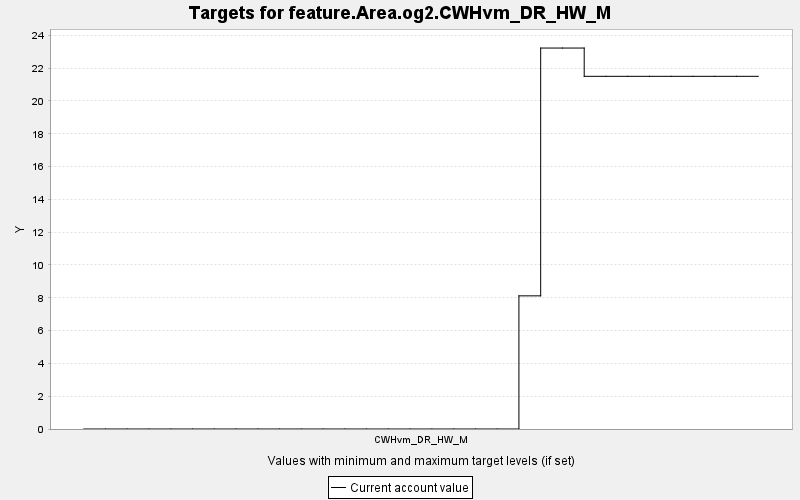

Values plotted in this chart, from the file beside it:
TARGET, PERIOD, YEAR, PERIODWIDTH, MINIMUM, MAXIMUM, MINWEIGHT, MAXWEIGHT, CURRENT, SUMMARY
feature.Area.og2.CWHvm_DR_HW_M, 0, 0, 10.0, 0.0, 10000, 1.0, 1.0, 0.0, 0.0
feature.Area.og2.CWHvm_DR_HW_M, 1, 10, 10.0, 0.0, 10000, 1.0, 1.0, 0.0, 0.0
feature.Area.og2.CWHvm_DR_HW_M, 2, 20, 10.0, 0.0, 10000, 1.0, 1.0, 0.0, 0.0
feature.Area.og2.CWHvm_DR_HW_M, 3, 30, 10.0, 0.0, 10000, 1.0, 1.0, 0.0, 0.0
feature.Area.og2.CWHvm_DR_HW_M, 4, 40, 10.0, 0.0, 10000, 1.0, 1.0, 0.0, 0.0
feature.Area.og2.CWHvm_DR_HW_M, 5, 50, 10.0, 0.0, 10000, 1.0, 1.0, 0.0, 0.0
feature.Area.og2.CWHvm_DR_HW_M, 6, 60, 10.0, 0.0, 10000, 1.0, 1.0, 0.0, 0.0
feature.Area.og2.CWHvm_DR_HW_M, 7, 70, 10.0, 0.0, 10000, 1.0, 1.0, 0.0, 0.0
feature.Area.og2.CWHvm_DR_HW_M, 8, 80, 10.0, 0.0, 10000, 1.0, 1.0, 0.0, 0.0
feature.Area.og2.CWHvm_DR_HW_M, 9, 90, 10.0, 0.0, 10000, 1.0, 1.0, 0.0, 0.0
feature.Area.og2.CWHvm_DR_HW_M, 10, 100, 10.0, 0.0, 10000, 1.0, 1.0, 0.0, 0.0
feature.Area.og2.CWHvm_DR_HW_M, 11, 110, 10.0, 0.0, 10000, 1.0, 1.0, 0.0, 0.0
feature.Area.og2.CWHvm_DR_HW_M, 12, 120, 10.0, 0.0, 10000, 1.0, 1.0, 0.0, 0.0
feature.Area.og2.CWHvm_DR_HW_M, 13, 130, 10.0, 0.0, 10000, 1.0, 1.0, 0.0, 0.0
feature.Area.og2.CWHvm_DR_HW_M, 14, 140, 10.0, 0.0, 10000, 1.0, 1.0, 0.0, 0.0
feature.Area.og2.CWHvm_DR_HW_M, 15, 150, 10.0, 0.0, 10000, 1.0, 1.0, 0.0, 0.0
feature.Area.og2.CWHvm_DR_HW_M, 16, 160, 10.0, 0.0, 10000, 1.0, 1.0, 0.0, 0.0
feature.Area.og2.CWHvm_DR_HW_M, 17, 170, 10.0, 0.0, 10000, 1.0, 1.0, 0.0, 0.0
feature.Area.og2.CWHvm_DR_HW_M, 18, 180, 10.0, 0.0, 10000, 1.0, 1.0, 0.0, 0.0
feature.Area.og2.CWHvm_DR_HW_M, 19, 190, 10.0, 0.0, 10000, 1.0, 1.0, 0.0, 0.0
feature.Area.og2.CWHvm_DR_HW_M, 20, 200, 10.0, 0.0, 10000, 1.0, 1.0, 8.119, 0.0
feature.Area.og2.CWHvm_DR_HW_M, 21, 210, 10.0, 0.0, 10000, 1.0, 1.0, 23.23, 0.0
feature.Area.og2.CWHvm_DR_HW_M, 22, 220, 10.0, 0.0, 10000, 1.0, 1.0, 23.23, 0.0
feature.Area.og2.CWHvm_DR_HW_M, 23, 230, 10.0, 0.0, 10000, 1.0, 1.0, 21.5, 0.0
feature.Area.og2.CWHvm_DR_HW_M, 24, 240, 10.0, 0.0, 10000, 1.0, 1.0, 21.5, 0.0
feature.Area.og2.CWHvm_DR_HW_M, 25, 250, 10.0, 0.0, 10000, 1.0, 1.0, 21.5, 0.0
feature.Area.og2.CWHvm_DR_HW_M, 26, 260, 10.0, 0.0, 10000, 1.0, 1.0, 21.5, 0.0
feature.Area.og2.CWHvm_DR_HW_M, 27, 270, 10.0, 0.0, 10000, 1.0, 1.0, 21.5, 0.0
feature.Area.og2.CWHvm_DR_HW_M, 28, 280, 10.0, 0.0, 10000, 1.0, 1.0, 21.5, 0.0
feature.Area.og2.CWHvm_DR_HW_M, 29, 290, 10.0, 0.0, 10000, 1.0, 1.0, 21.5, 0.0
feature.Area.og2.CWHvm_DR_HW_M, 30, 300, 10.0, 0.0, 10000, 1.0, 1.0, 21.5, 0.0
